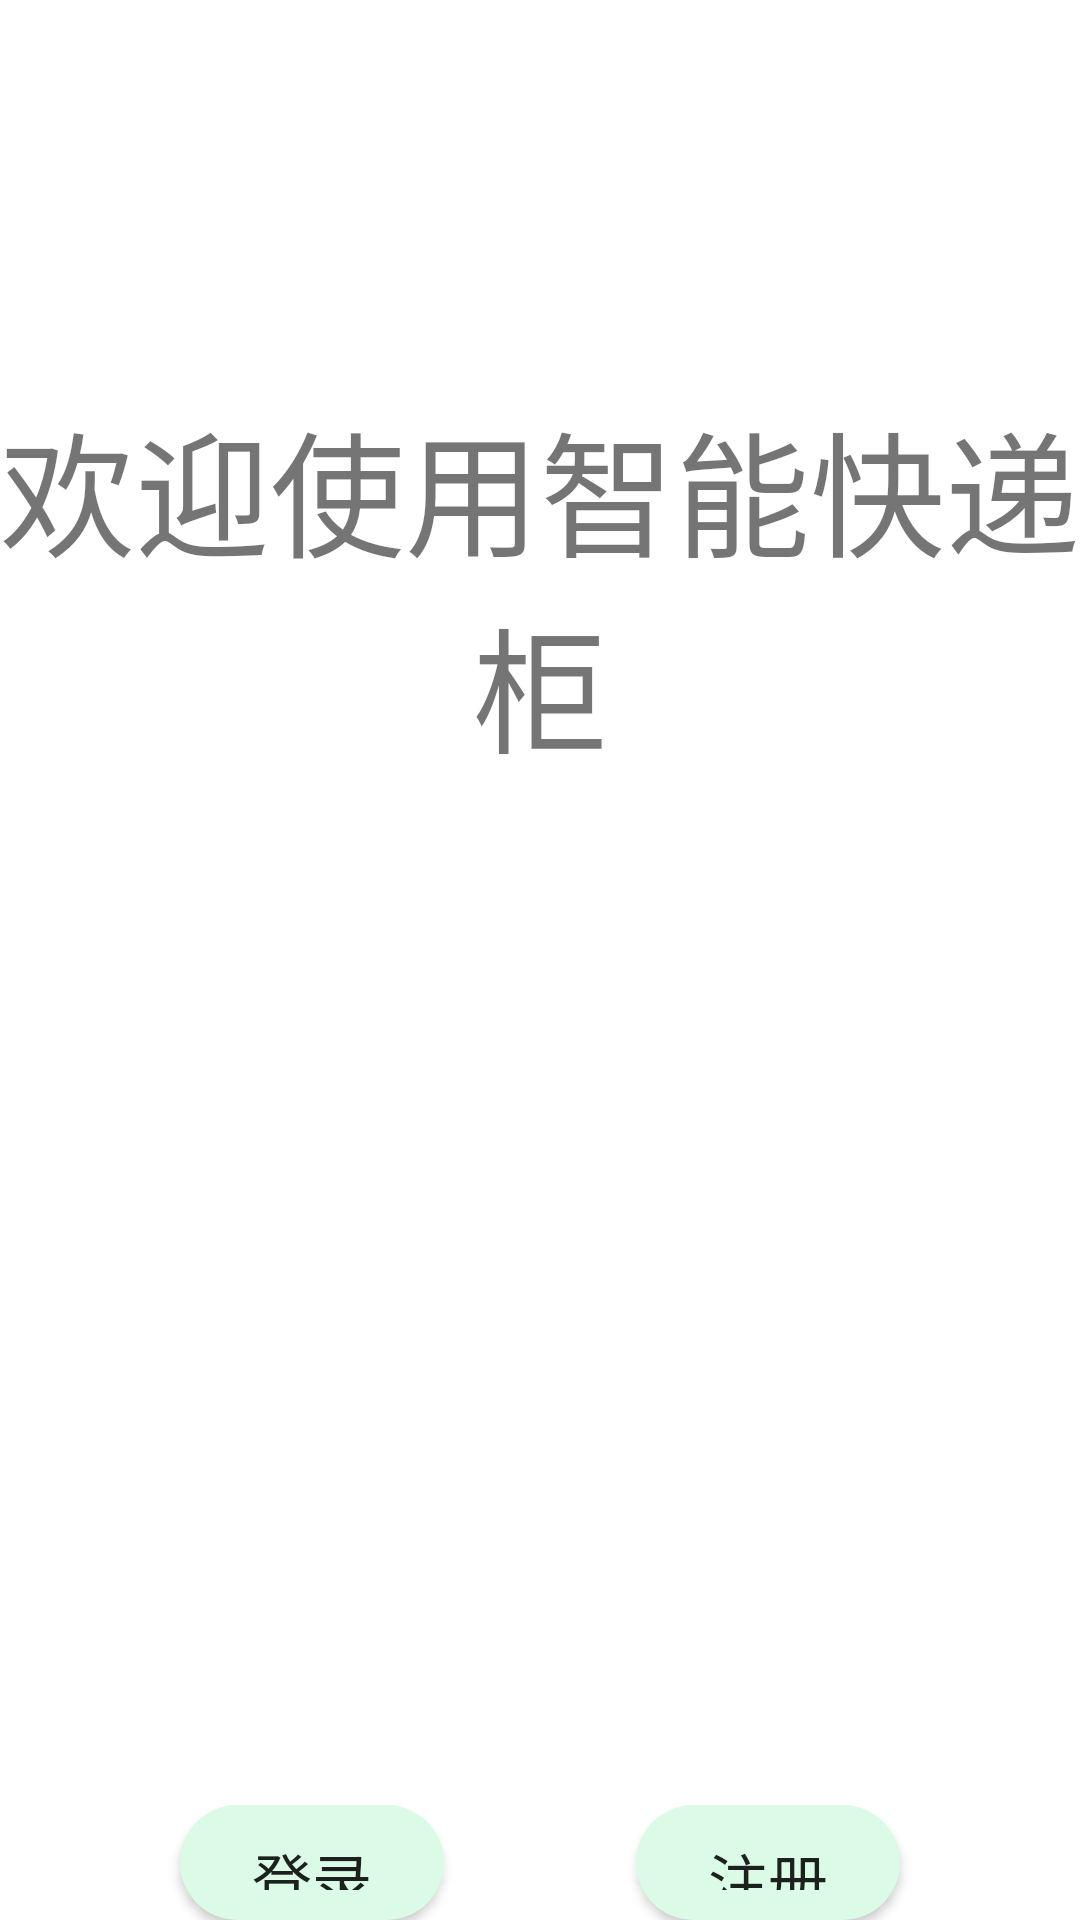

Reconstruct the res/layout file that produces this screen, plus the resources it refers to.
<!-- AndroidManifest.xml: application theme AppTheme -->
<!-- res/layout/activity_main.xml -->
<?xml version="1.0" encoding="utf-8"?>
<androidx.constraintlayout.widget.ConstraintLayout xmlns:android="http://schemas.android.com/apk/res/android"
    xmlns:app="http://schemas.android.com/apk/res-auto"
    xmlns:tools="http://schemas.android.com/tools"
    android:layout_width="match_parent"
    android:layout_height="match_parent"
    android:background="#FFFFFF"
    tools:context=".Activity.MainActivity">

    <LinearLayout
        android:layout_width="match_parent"
        android:layout_height="match_parent"
        android:orientation="vertical"
        >
        <TextView
            android:id="@+id/main_tv"
            android:layout_width="match_parent"
            android:layout_height="wrap_content"
            android:text="欢迎使用智能快递柜"
            android:layout_marginTop="130dp"
            android:gravity="center_horizontal"
            android:textSize="45sp" />

        <ImageView
            android:id="@+id/ivGif"
            android:layout_width="match_parent"
            android:layout_height="231dp"
            android:gravity="center_horizontal"
            android:layout_marginTop="50dp"/>


        <RelativeLayout
            android:layout_width="match_parent"
            android:layout_height="wrap_content"
            android:layout_marginTop="60dp"
            android:orientation="horizontal">




            <Button
                android:id="@+id/btn_toLogin"
                android:layout_width="wrap_content"
                android:layout_height="wrap_content"
                android:layout_alignParentLeft="true"
                android:layout_marginLeft="60dp"
                android:text="登录"
                android:background="@drawable/button_circle_shape_06"
                android:textSize="20sp"/>
            <Button
                android:id="@+id/btn_toSignUp"
                android:layout_width="wrap_content"
                android:layout_height="wrap_content"
                android:layout_alignParentRight="true"
                android:layout_marginRight="60dp"
                android:text="注册"
                android:background="@drawable/button_circle_shape_06"
                android:textSize="20sp"/>


        </RelativeLayout>

    </LinearLayout>

</androidx.constraintlayout.widget.ConstraintLayout>
<!-- resources referenced by this layout -->
<resources>
  <!-- drawable button_circle_shape_06 (drawable) -->
  <?xml version="1.0" encoding="utf-8"?>
  <shape xmlns:android="http://schemas.android.com/apk/res/android">
      xmlns:android="http://schemas.android.com/apk/res/android"
      android:shape="rectangle">
      
      <solid android:color="#DBFBE7" />
      
      
      <corners
          android:radius="50dp" />
      
      
      
      
      
      
      
      **设置文字padding**
      
      <padding
          android:left="10dp"
          android:top="10dp"
          android:right="10dp"
          android:bottom="10dp"
          />
  </shape>
  <style name="AppTheme" parent="Theme.AppCompat.Light.DarkActionBar">
          
          <item name="colorPrimary">#ABC2CB</item>
          <item name="colorPrimaryDark">#ABC2CB</item>
          <item name="colorAccent">@color/colorAccent</item>
      </style>
  <color name="colorAccent">#03DAC5</color>
</resources>
